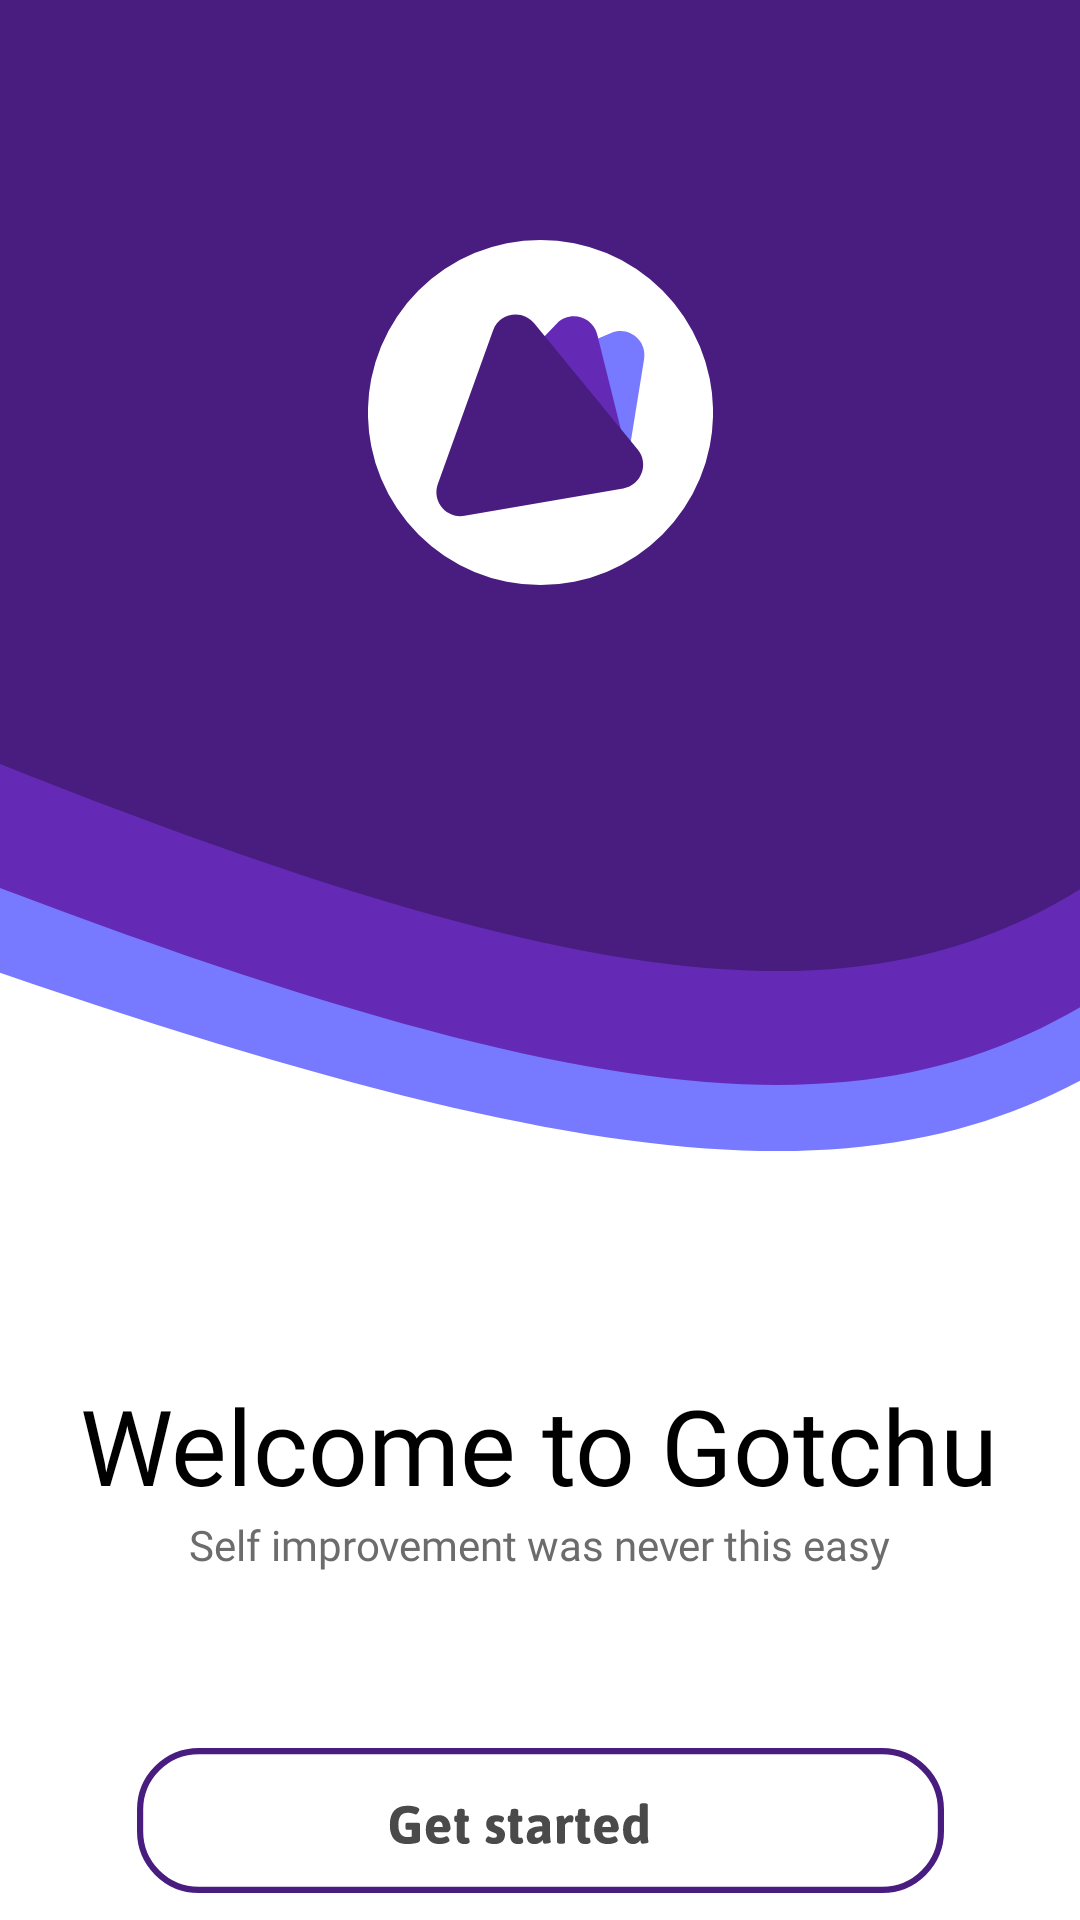

Produce the Android XML layout that renders to this screen, including the resource entries it uses.
<!-- AndroidManifest.xml: application theme Theme.AppCompat.NoActionBar -->
<!-- res/layout/activity_main.xml -->
<?xml version="1.0" encoding="utf-8"?>
<androidx.constraintlayout.widget.ConstraintLayout xmlns:android="http://schemas.android.com/apk/res/android"
    xmlns:app="http://schemas.android.com/apk/res-auto"
    xmlns:tools="http://schemas.android.com/tools"
    android:layout_width="match_parent"
    android:layout_height="match_parent"
    android:background="@color/white"
    tools:context=".MainActivity">

    <ImageView
        android:id="@+id/backgroundLayers"
        android:layout_width="411dp"
        android:layout_height="384dp"
        android:layout_marginBottom="76dp"
        app:layout_constraintBottom_toTopOf="@+id/title_initialScreen"
        app:layout_constraintEnd_toEndOf="parent"
        app:layout_constraintHorizontal_bias="0.0"
        app:layout_constraintStart_toStartOf="parent"
        app:layout_constraintTop_toTopOf="parent"
        app:srcCompat="@drawable/background_layers" />

    <ImageView
        android:layout_width="115dp"
        android:layout_height="115dp"
        android:layout_marginTop="80dp"
        app:layout_constraintEnd_toEndOf="parent"
        app:layout_constraintStart_toStartOf="parent"
        app:layout_constraintTop_toTopOf="parent"
        app:srcCompat="@drawable/logo_circular" />

    <TextView
        android:id="@+id/title_initialScreen"
        android:layout_width="wrap_content"
        android:layout_height="45dp"
        android:layout_marginTop="455dp"
        android:fontFamily="@font/jaldi_bold"
        android:text="@string/title_welcome"
        android:textColor="#000000"
        android:textSize="35sp"
        app:layout_constraintBottom_toBottomOf="parent"
        app:layout_constraintEnd_toEndOf="parent"
        app:layout_constraintHorizontal_bias="0.496"
        app:layout_constraintStart_toStartOf="parent"
        app:layout_constraintTop_toTopOf="parent"
        app:layout_constraintVertical_bias="0.023" />

    <TextView
        android:id="@+id/subtitle_initialScreen"
        android:layout_width="wrap_content"
        android:layout_height="wrap_content"
        android:layout_marginTop="2dp"
        android:fontFamily="@font/jaldi"
        android:text="@string/subtitle_initialScreen"
        android:textColor="#6C6C6C"
        android:visibility="visible"
        app:layout_constraintEnd_toEndOf="parent"
        app:layout_constraintStart_toStartOf="parent"
        app:layout_constraintTop_toBottomOf="@+id/title_initialScreen" />

    <ImageView
        android:id="@+id/buttonSignUp"
        android:layout_width="269dp"
        android:layout_height="55dp"
        android:layout_marginTop="55dp"
        android:onClick="viewSignUpPage"
        app:layout_constraintEnd_toEndOf="parent"
        app:layout_constraintStart_toStartOf="parent"
        app:layout_constraintTop_toBottomOf="@+id/subtitle_initialScreen"
        app:srcCompat="@drawable/button_sign_up" />

    <ImageView
        android:id="@+id/buttonLogIn"
        android:layout_width="303dp"
        android:layout_height="56dp"
        android:layout_marginTop="11dp"
        android:layout_marginBottom="36dp"
        android:onClick="viewLogInPage"
        app:layout_constraintBottom_toBottomOf="parent"
        app:layout_constraintEnd_toEndOf="parent"
        app:layout_constraintStart_toStartOf="parent"
        app:layout_constraintTop_toBottomOf="@+id/buttonSignUp"
        app:srcCompat="@drawable/button_login" />

</androidx.constraintlayout.widget.ConstraintLayout>
<!-- resources referenced by this layout -->
<resources>
  <color name="white">#FFFFFFFF</color>
  <!-- drawable background_layers (drawable) -->
  <?xml version="1.0" encoding="utf-8"?>
  <vector xmlns:android="http://schemas.android.com/apk/res/android"
      android:width="411dp"
      android:height="384dp"
      android:viewportWidth="411"
      android:viewportHeight="384">
      <path
          android:fillColor="#7779FF"
          android:pathData="M411 324.55c-86.94 75.88-170.43 82.58-411 0V105h411v219.55z"/>
      <path
          android:fillColor="#642AB6"
          android:pathData="M411 296.37c-86.94 83.77-170.43 91.17-411 0V54h411v242.37z"/>
      <path
          android:fillColor="#491D7F"
          android:pathData="M411 254.96c-86.94 88.12-170.43 95.9-411 0V0h411v254.96z"/>
  </vector>
  <!-- drawable button_login: vector/xml drawable (drawable, 3625 chars, omitted) -->
  <!-- drawable button_sign_up: vector/xml drawable (drawable, 7956 chars, omitted) -->
  <!-- drawable logo_circular (drawable) -->
  <?xml version="1.0" encoding="utf-8"?>
  <vector xmlns:android="http://schemas.android.com/apk/res/android"
      android:width="115dp"
      android:height="115dp"
      android:viewportWidth="115"
      android:viewportHeight="115">
      <path
          android:fillColor="#FFF"
          android:pathData="M57.5 0a57.5 57.5 0 1 0 0 115a57.5 57.5 0 1 0 0-115z"/>
      <group>
          <clip-path
              android:pathData="M9 6h103v103H9z"/>
          <group>
              <path
                  android:fillColor="#7779FF"
                  android:pathData="M81.04 31c5.8-2.44 12.01 2.45 11 8.65l-4.66 28.88c-0.98 6.02-8.05 8.78-12.84 5.01L52.25 56.03c-4.79-3.77-3.78-11.3 1.84-13.66L81.04 31z"/>
              <path
                  android:fillColor="#642AB6"
                  android:pathData="M62.89 27.9c4.36-4.53 12-2.49 13.52 3.61l9.66 38.73c1.47 5.92-3.95 11.24-9.83 9.67l-37.37-10c-5.88-1.57-7.92-8.89-3.69-13.28l27.7-28.73z"/>
              <path
                  android:fillColor="#491D7F"
                  android:pathData="M41.68 30.14c2.1-5.85 9.77-7.18 13.71-2.37L89.9 69.84c3.9 4.74 1.22 11.91-4.82 12.96l-52.9 9.14c-6.05 1.04-10.97-4.82-8.9-10.59l18.4-51.21z"/>
          </group>
      </group>
  </vector>
  <string name="subtitle_initialScreen">Self improvement was never this easy</string>
  <string name="title_welcome">Welcome to Gotchu</string>
</resources>
